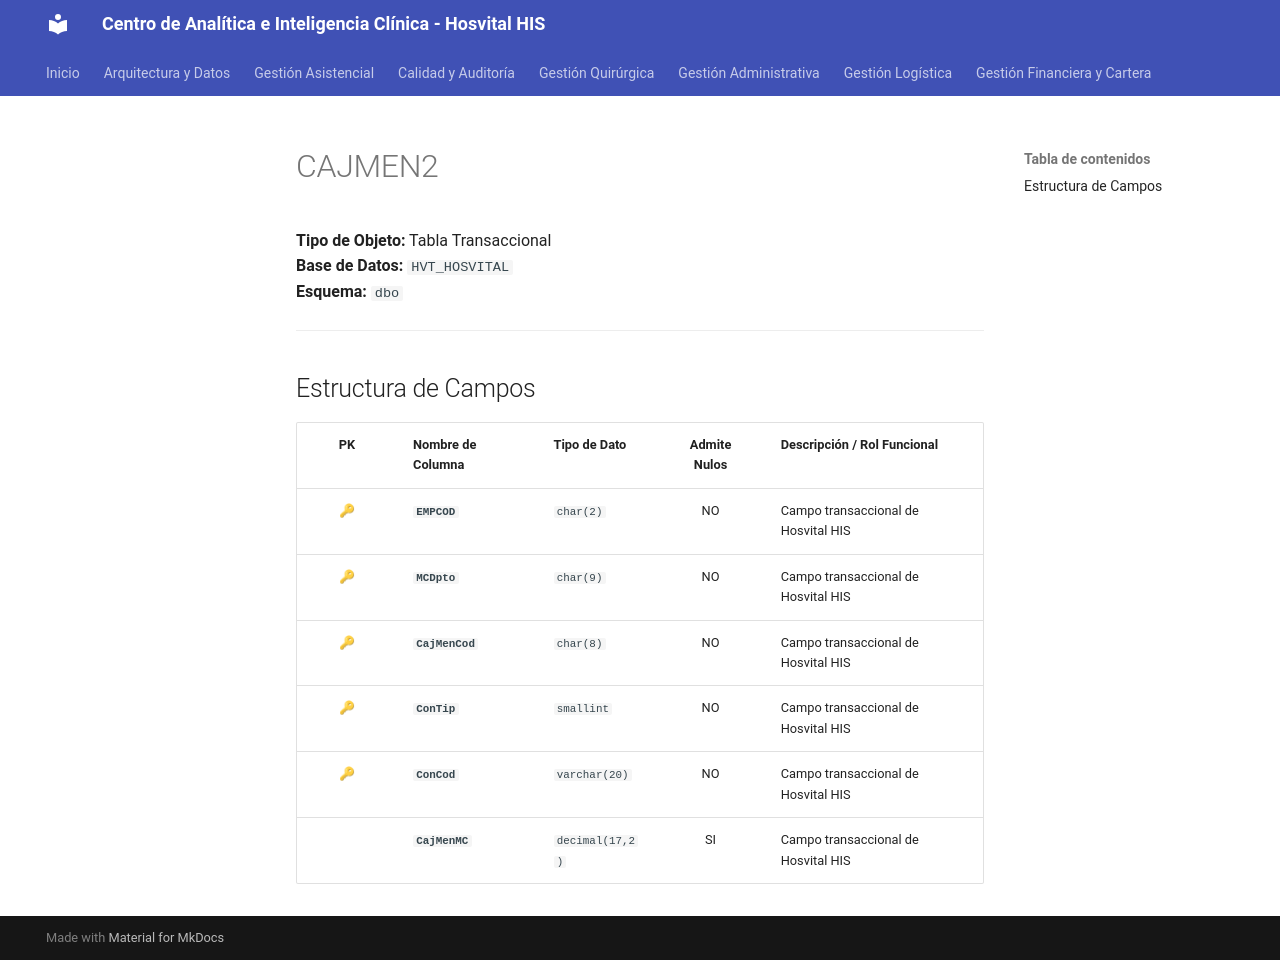

repository: SoporteSaludtech/superset-docs · page: diccionario-general/CAJMEN2/index.html · generator: mkdocs

# CAJMEN2

**Tipo de Objeto:** Tabla Transaccional  
**Base de Datos:** `HVT_HOSVITAL`  
**Esquema:** `dbo`

---

## Estructura de Campos

| PK | Nombre de Columna | Tipo de Dato | Admite Nulos | Descripción / Rol Funcional |
| :-: | :--- | :--- | :-: | :--- |
| 🔑 | **`EMPCOD`** | `char(2)` | NO | Campo transaccional de Hosvital HIS |
| 🔑 | **`MCDpto`** | `char(9)` | NO | Campo transaccional de Hosvital HIS |
| 🔑 | **`CajMenCod`** | `char(8)` | NO | Campo transaccional de Hosvital HIS |
| 🔑 | **`ConTip`** | `smallint` | NO | Campo transaccional de Hosvital HIS |
| 🔑 | **`ConCod`** | `varchar(20)` | NO | Campo transaccional de Hosvital HIS |
|  | **`CajMenMC`** | `decimal(17,2)` | SI | Campo transaccional de Hosvital HIS |
